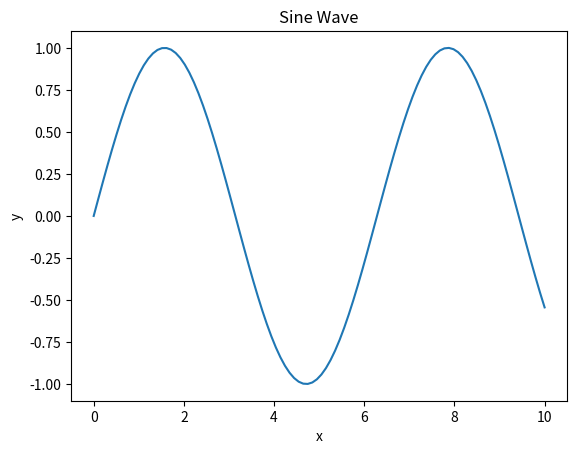
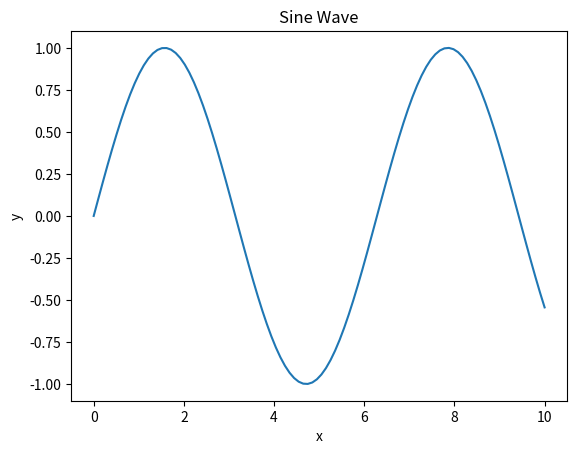
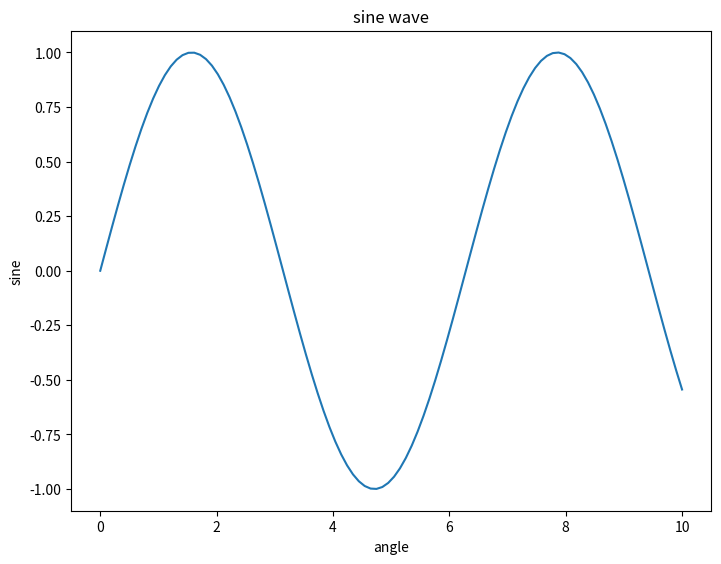
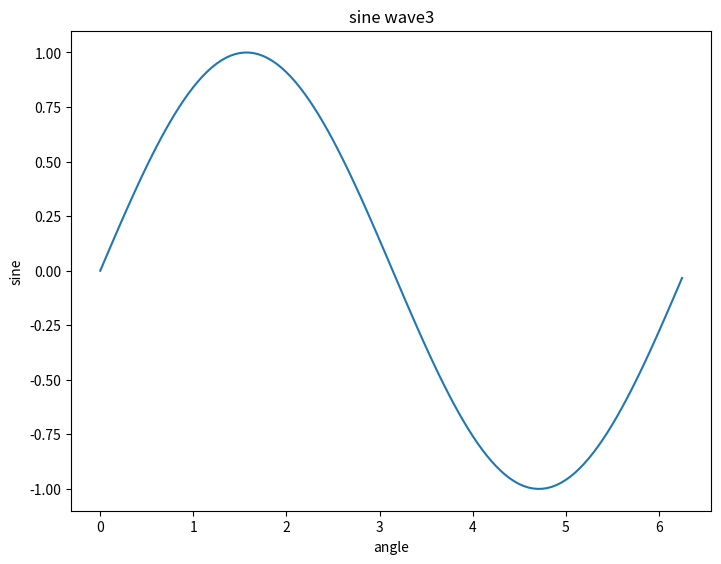
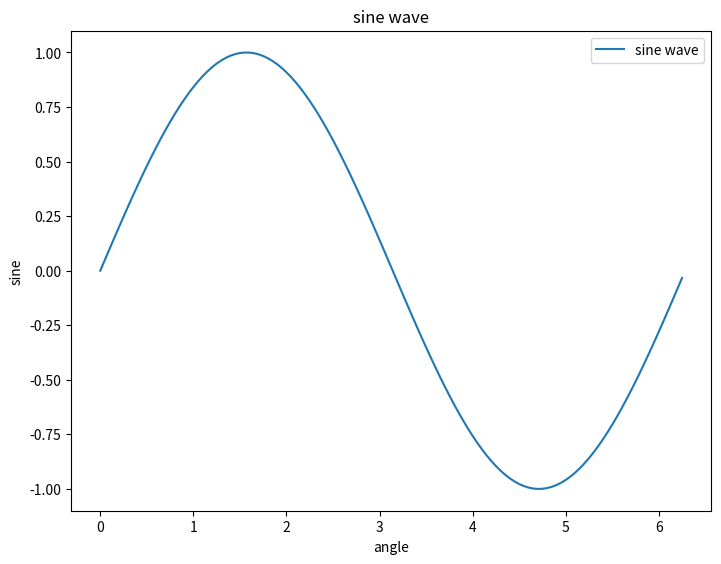
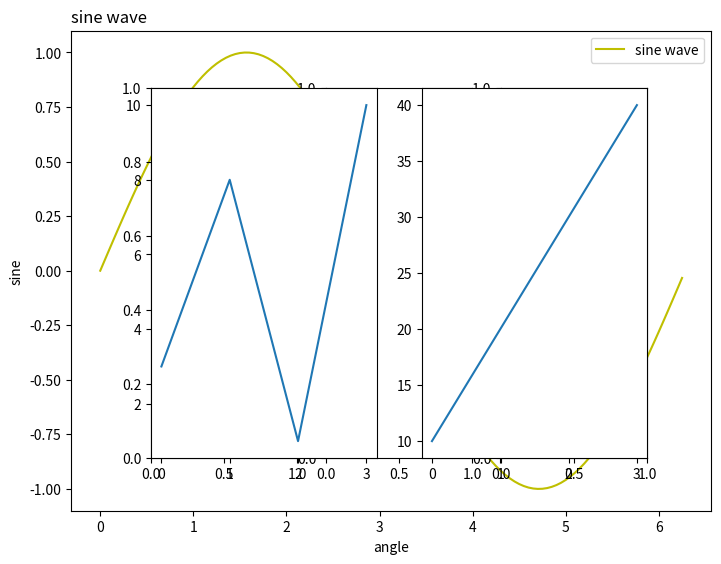
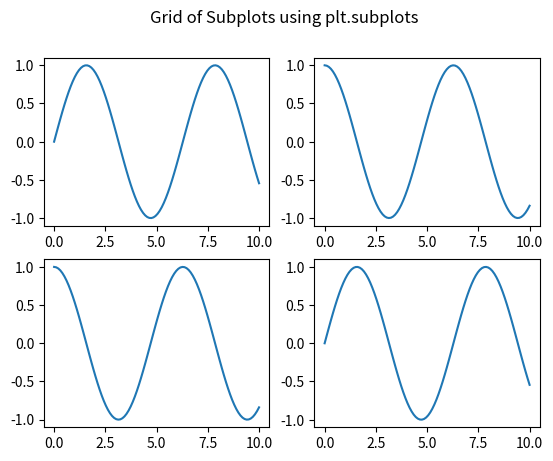
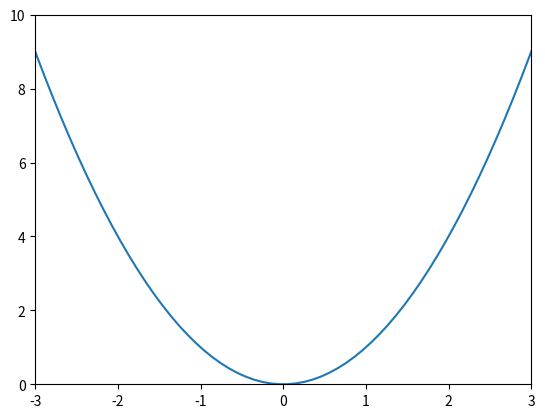
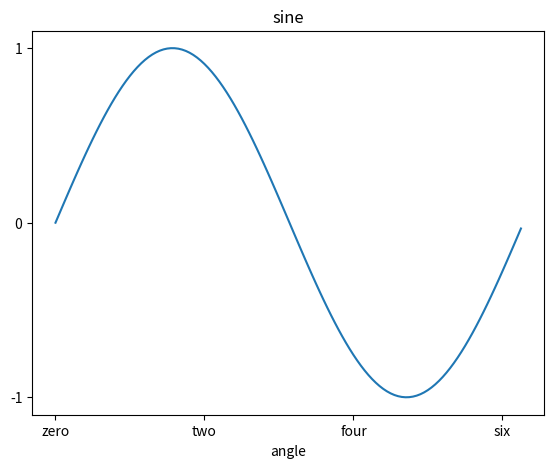
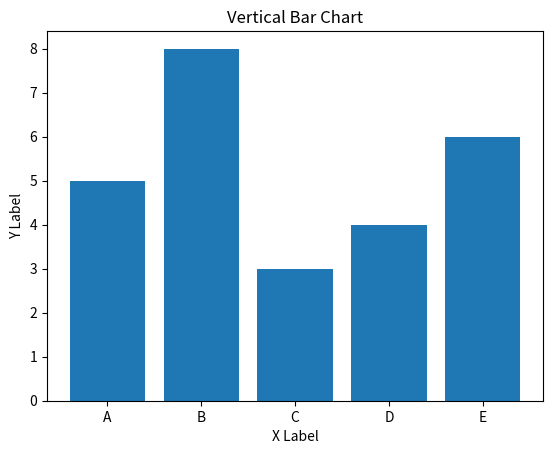
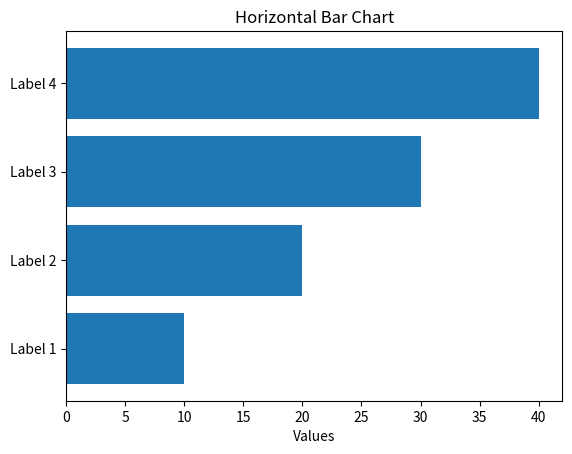
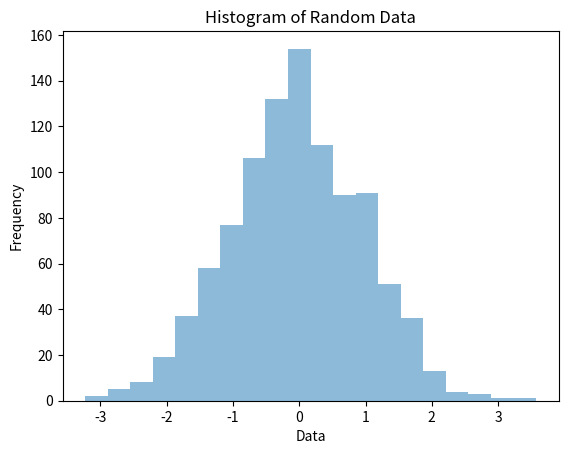
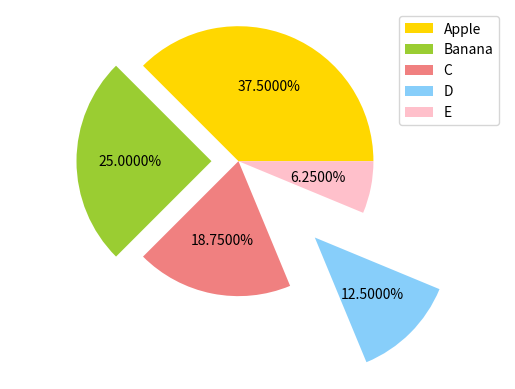
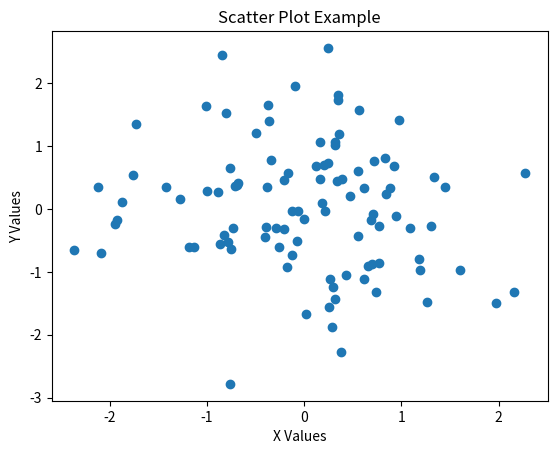
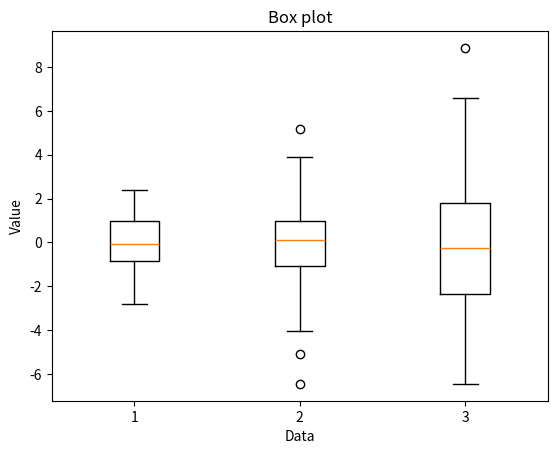
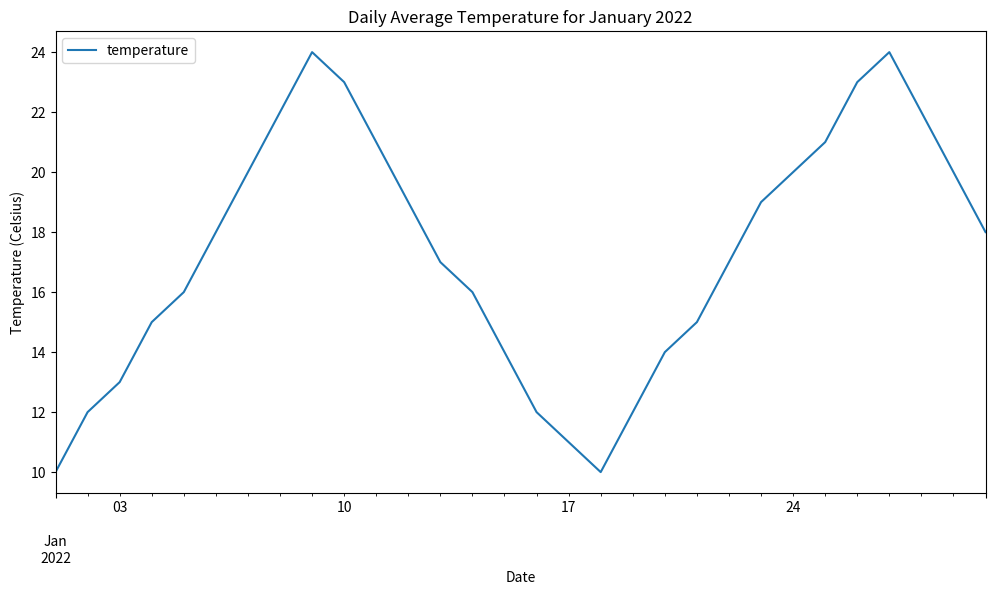

Generate these figures, in order, with matplotlib:
import matplotlib.pyplot as plt
import numpy as np
import math

#state based interface

#-----------------------------------generate some data-----------------------------------
# Generate some data
x = np.linspace(0, 10, 100)
y = np.sin(x)

# Create a line plot using the state-based interface
plt.plot(x, y)

# Add some labels and title to the plot
plt.xlabel('x')
plt.ylabel('y')
plt.title('Sine Wave')

# Show the plot
plt.show()

#-----------------------------------create figure-----------------------------------
# Generate some data
x = np.linspace(0, 10, 100)
y = np.sin(x)

# Create a figure and an axes object using the object-oriented interface
# fig: fig is the Figure object (the overall container)
# ax: ax is the Axes object (the actual plot area where data is drawn).
fig, ax = plt.subplots()

# Create a line plot using the axes object's plot method
ax.plot(x, y)

# Add some labels and title to the plot using the axes object's methods
ax.set_xlabel('x')
ax.set_ylabel('y')
ax.set_title('Sine Wave')

# Display the plot
plt.show()
#-----------------------------------create empty canvas-----------------------------------
# To begin with, we create a figure instance which provides an empty canvas.

fig = plt.figure()

#-----------------------------------add axix to the figure/canvas-----------------------------------
# Now add axes to figure.
# The add_axes() method requires a list object of 4 elements corresponding to left, bottom, width and height of the figure.
# left & bottom define the starting position (relative to the figure, from 0 to 1).
# width & height define the size (relative to the figure).
# Each number must be between 0 and 1

ax=fig.add_axes([0,0,1,1])
# Set labels for x and y axis as well as title −

ax.set_title("sine wave")
ax.set_xlabel('angle')
ax.set_ylabel('sine')
# Invoke the plot() method of the axes object.

ax.plot(x,y)

#-----------------------------------
x=np.arange(0,math.pi*2,0.05)
y=np.sin(x)

fig=plt.figure()
ax=fig.add_axes([0,1,1,1])

ax.plot(x,y)
ax.set_title('sine wave3')
ax.set_xlabel('angle')
ax.set_ylabel('sine')
plt.show()

#-----------------------------------legend-----------------------------------
x = np.arange(0, math.pi*2, 0.05)
y = np.sin(x)

fig = plt.figure()
ax = fig.add_axes([0,0,1,1])

ax.plot(x,y)
ax.set_title("sine wave")
ax.set_xlabel('angle')
ax.set_ylabel('sine')
ax.legend(['sine wave'])

plt.show()
#-----------------------------------axes customized-----------------------------------
x = np.arange(0, math.pi*2, 0.05)
y = np.sin(x)

fig = plt.figure()
ax = fig.add_axes([0,0,1,1])

l1 = ax.plot(x,y,'y') # solid line with yellow colour and square marker

ax.set_title("sine wave",loc = 'left')
ax.set_xlabel('angle')
ax.set_ylabel('sine')
ax.legend(['sine wave'])
plt.show()

#-----------------------------------multiple plot-----------------------------------
#-----------------------------------subplot-----------------------------------
plt.subplot(1, 3, 1)
#the figure has 1 row, 2 columns, and this plot is the first plot.

plt.subplot(1, 3, 2)
#the figure has 1 row, 2 columns, and this plot is the second plot.
plt.subplot(1, 3, 3)
plt.show()


#-----------------------------------plot1-----------------------------------
#plot 1:
x = np.array([0, 1, 2, 3])
y = np.array([3, 8, 1, 10])

plt.subplot(1, 2, 1)
plt.plot(x,y)

#plot 2:
x = np.array([0, 1, 2, 3])
y = np.array([10, 20, 30, 40])

plt.subplot(1, 2, 2)
plt.plot(x,y)

plt.show()
#-----------------------------------grid of subplots-----------------------------------
# Grid of subplots using plt.subplots
x = np.linspace(0, 10, 100)
y1 = np.sin(x)
y2 = np.cos(x)

fig, axes = plt.subplots(nrows=2, ncols=2)

axes[0,0].plot(x, y1)
axes[0,1].plot(x, y2)
axes[1,0].plot(x, y2)
axes[1,1].plot(x, y1)
fig.suptitle('Grid of Subplots using plt.subplots')
plt.show()
#-----------------------------------set limit-----------------------------------
x = np.linspace(-5, 5, 100)
y = x**2

# create a plot object and plot the data
fig, ax = plt.subplots()
ax.plot(x, y)

# set the limits using set_xlim() and set_ylim()
ax.set_xlim(-3, 3)
ax.set_ylim(0, 10)

# show the plot
plt.show()

#-----------------------------------setting ticks and tick labels-----------------------------------
x = np.arange(0, math.pi*2, 0.05)
y = np.sin(x)

fig = plt.figure()
ax = fig.add_axes([0.1, 0.1, 0.8, 0.8]) # main axes

ax.plot(x, y)
ax.set_xlabel("angle")
ax.set_title('sine')
ax.set_xticks([0,2,4,6])
ax.set_xticklabels(['zero','two','four','six'])
ax.set_yticks([-1,0,1])

plt.show()
#-----------------------------------barplot-----------------------------------
# Create sample data
x = np.array(['A', 'B', 'C', 'D', 'E'])
y = np.array([5, 8, 3, 4, 6])

# Create a figure and axes objects
fig, ax = plt.subplots()

# Create a vertical bar chart
ax.bar(x, y)

# Add chart title and axis labels
ax.set_title('Vertical Bar Chart')
ax.set_xlabel('X Label')
ax.set_ylabel('Y Label')

# Show the plot
plt.show()

#-----------------------------------horizontal bar-----------------------------------
# generate some data
y_labels = ['Label 1', 'Label 2', 'Label 3', 'Label 4']
y_pos = np.arange(len(y_labels))
x_values = [10, 20, 30, 40]

# create a figure and axis object
fig, ax = plt.subplots()

# plot the horizontal bar chart
ax.barh(y_pos, x_values)

# set the y-axis labels and tick positions
ax.set_yticks(y_pos)
ax.set_yticklabels(y_labels)

# set the x-axis label
ax.set_xlabel('Values')

# set the title of the plot
ax.set_title('Horizontal Bar Chart')

# display the plot
plt.show()

#-----------------------------------histogrsm-----------------------------------
# Create some random data
np.random.seed(123)
data = np.random.normal(0, 1, 1000)

# Create a figure and axis object
fig, ax = plt.subplots()

# Create a histogram
n, bins, patches = ax.hist(data, bins=20, density=False, alpha=0.5)

# Set the x-axis label
ax.set_xlabel('Data')

# Set the y-axis label
ax.set_ylabel('Frequency')

# Set the title of the plot
ax.set_title('Histogram of Random Data')

# Display the plot
plt.show()

#-----------------------------------pie chart-----------------------------------
# Sample data
sizes = [30, 20, 15, 10, 5]

# Create a figure and axis object
fig, ax = plt.subplots()

# Create pie chart with custom colors and explode one slice
colors = ['gold', 'yellowgreen', 'lightcoral', 'lightskyblue', 'pink']
explode = (0, 0.2, 0, 0.8, 0)
ax.pie(sizes, explode=explode, labels=None, colors=colors, autopct='%1.4f%%', shadow=False)

# Add legend
ax.legend(['Apple', 'Banana', 'C', 'D', 'E'], loc='upper right')

# Set aspect ratio to equal, to ensure pie is drawn as a circle.
ax.axis('equal')

# Show plot
plt.show()
 
#-----------------------------------scatter plot-----------------------------------
# Generate some random data
x = np.random.randn(100)
y = np.random.randn(100)

# Create a figure and axes object
fig, ax = plt.subplots()

# Create the scatter plot
ax.scatter(x, y)

# Set the title and labels for the axes
ax.set_title('Scatter Plot Example')
ax.set_xlabel('X Values')
ax.set_ylabel('Y Values')

# Display the plot
plt.show()

#-----------------------------------boxplot-----------------------------------
# Create some data
np.random.seed(123)
data = [np.random.normal(0, std, 100) for std in range(1, 4)]

# Create a figure and axes
fig, ax = plt.subplots()

# Create a box plot
ax.boxplot(data)

# Set the title and labels
ax.set_title('Box plot')
ax.set_xlabel('Data')
ax.set_ylabel('Value')

# Show the plot
plt.show()

#-----------------------------------Example-----------------------------------
# create example data
import pandas as pd
dates = pd.date_range(start='2022-01-01', end='2022-01-30', freq='D')
temps = [10, 12, 13, 15, 16, 18, 20, 22, 24, 23, 21, 19, 17, 16, 14, 12, 11, 10, 12, 14, 15, 17, 19, 20, 21, 23, 24, 22, 20, 18]
df = pd.DataFrame({'temperature': temps}, index=dates)

# create a figure and axis object
fig, ax = plt.subplots(figsize=(12,6))

# plot the daily average temperature
df.resample('D').mean().plot(kind='line', ax=ax)

# set the title, xlabel, and ylabel for the plot
ax.set_title('Daily Average Temperature for January 2022')
ax.set_xlabel('Date')
ax.set_ylabel('Temperature (Celsius)')

# display the plot
plt.show()

#-----------------------------------save-----------------------------------
fig.savefig('myplot.png')